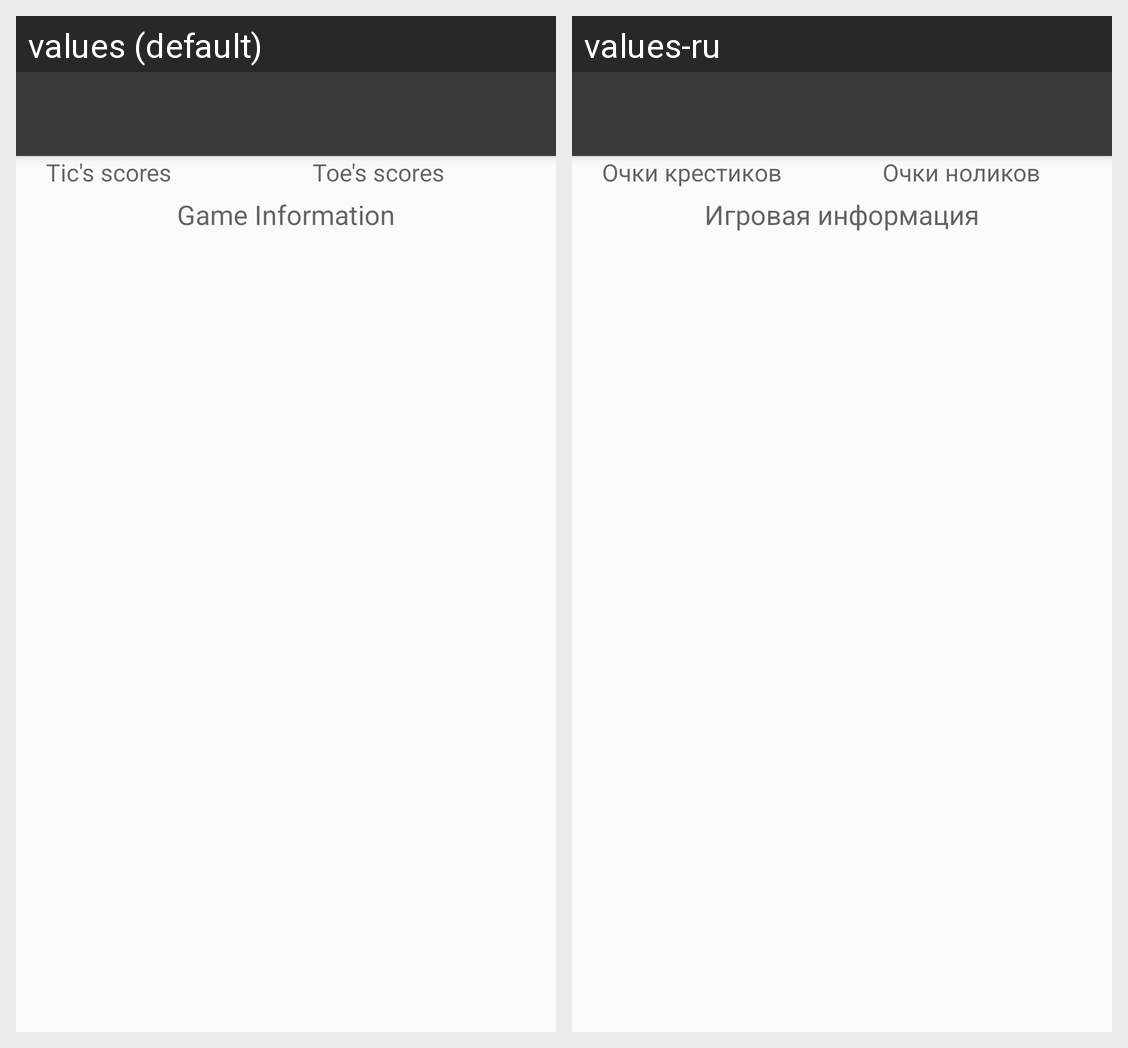

Locale-by-locale string values for the Android screen shown in this grid:
Android screen res/layout/activity_main.xml rendered under 2 locales, left to right: values (default), values-ru. Device: Nexus 5 (rendered at 1080×1920; each locale shown at half size, 540×960, under a caption strip naming it); theme AppTheme.
Strings drawn on this screen, with the default value and each locale's value (text and hints the layout hard-codes, and strings that could not be matched under every locale, appear in the picture but are not listed):

tic_score
  values: Tic's scores
  values-ru: Очки крестиков

toe_score
  values: Toe's scores
  values-ru: Очки ноликов

game_info
  values: Game Information
  values-ru: Игровая информация
